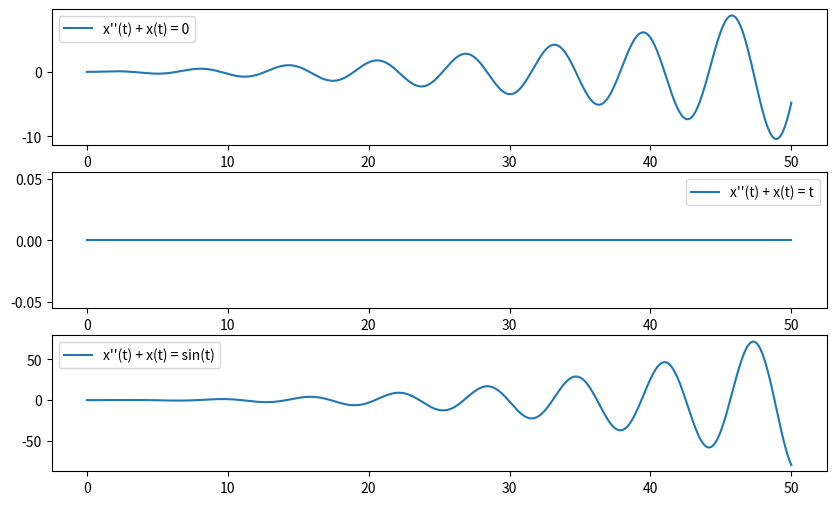

Recreate this plot in Python.
"""
Решение ДУ методом Эйлера
    Параметры:
    - f: функция правой части дифференциального уравнения
    - x0: начальное значение x
    - v0: начальное значение производной x (x')
    - t0: начальное значение t
    - tn: конечное значение t
    - h: шаг по времени

    Возвращает:
    - t_values: список значений t
    - x_values: список значений x
"""


import numpy as np
import matplotlib.pyplot as plt

"""Аналитическое решение ДУ"""
def analitic1(t):
    return np.sin(t)

def analitic2(t):
    return t

def analitic3(t):
    return 3*np.sin(t)/2 - t * np.cos(t)/2

"""Метод Эйлера"""
def euler_method(f, x0, v0, t0, tn, h):

    # Список для хранения значений x и v
    x_values = [x0]
    v_values = [v0]
    t_values = [t0]

    # Цикл метода Эйлера
    while t_values[-1] < tn:
        t = t_values[-1]
        x = x_values[-1]
        v = v_values[-1]

        # Вычисляем производную
        dxdt = v
        dvdt = f(t, x)

        # Обновляем значения методом Эйлера
        x_new = x + h * dxdt
        v_new = v + h * dvdt
        t_new = t + h

        # Добавляем новые значения в списки
        x_values.append(x_new)
        v_values.append(v_new)
        t_values.append(t_new)

    return t_values, x_values


# Функции для дифференциальных уравнений
def f1(t, x):
    return -x


def f2(t, x):
    return t - x


def f3(t, x):
    return np.sin(t) - x


# Начальные условия
x0 = 0
v0 = 1
t0 = 0
tn = 50
h = 0.1

# Вычисляем значения методом Эйлера для каждого уравнения
t_values, x_values1 = euler_method(f1, x0, v0, t0, tn, h)
t_values, x_values2 = euler_method(f2, x0, v0, t0, tn, h)
t_values, x_values3 = euler_method(f3, x0, v0, t0, tn, h)

# Вычисляем значения аналитических функций
analitic_values1 = analitic1(np.array(t_values))
analitic_values2 = analitic2(np.array(t_values))
analitic_values3 = analitic3(np.array(t_values))

# Строим графики
plt.figure(figsize=(10, 6))
plt.subplot(3, 1, 1)
plt.plot(t_values, x_values1 - analitic_values1, label="x''(t) + x(t) = 0")
plt.legend()

plt.subplot(3, 1, 2)
plt.plot(t_values, x_values2 - analitic_values2, label="x''(t) + x(t) = t")
plt.legend()

plt.subplot(3, 1, 3)
plt.plot(t_values, x_values3 - analitic_values3, label="x''(t) + x(t) = sin(t)")
plt.legend()

plt.show()
